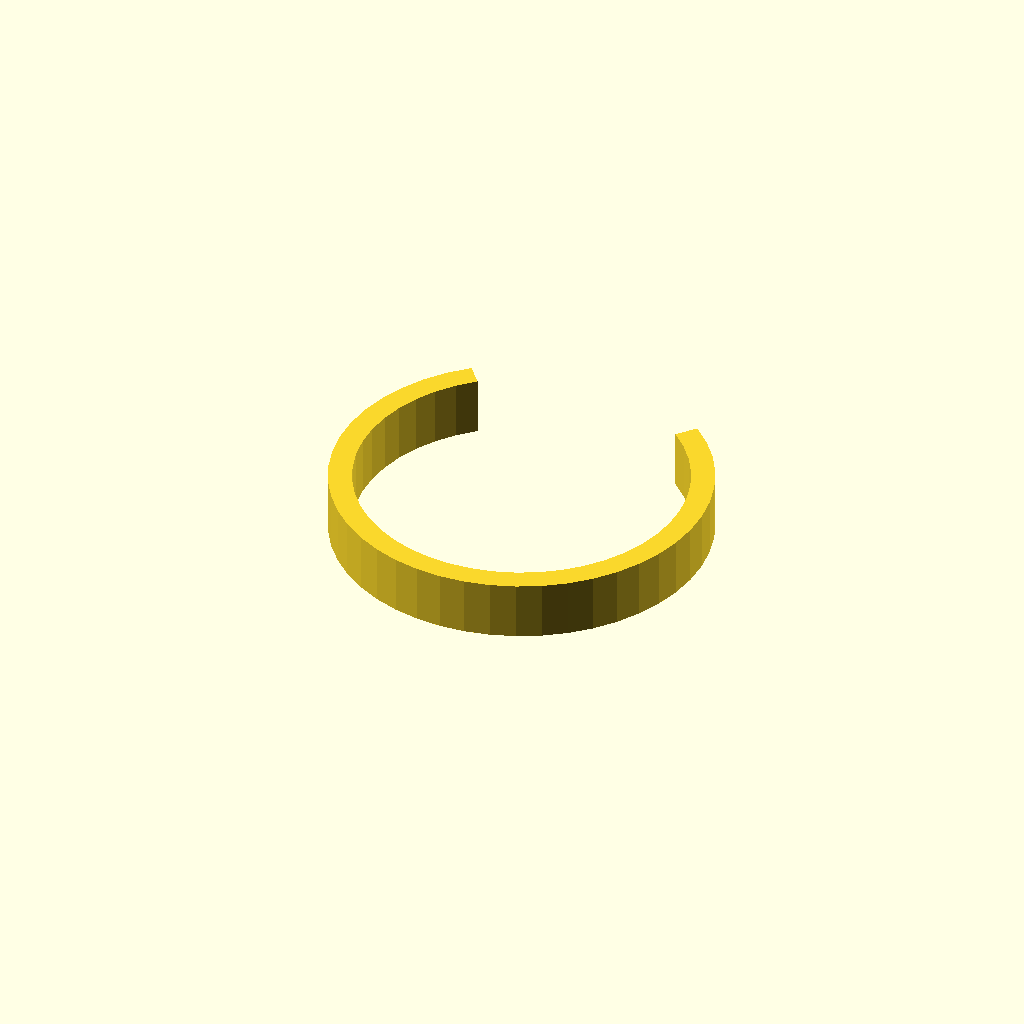
Cell 1 — every parameter at its default value.
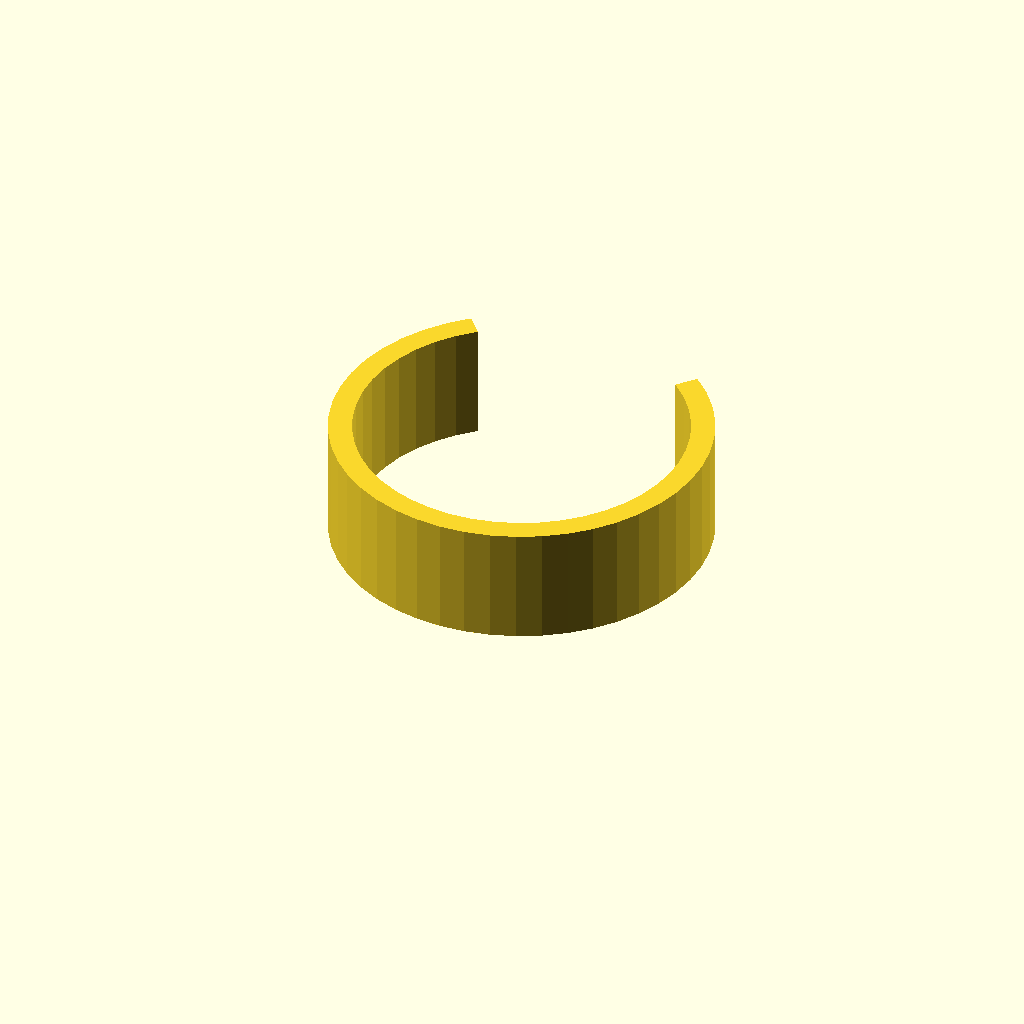
Cell 2: the same model with clip_w = 20.
All cells are drawn from one camera (rotation 55°, 0°, 25°, orthographic, colour scheme Cornfield), so only the parameter changes between them.
The OpenSCAD source (optional_data/data/gen3/springclamps/part_0071.scad):
$fn = 32;

// ----------------------------------------------------------------------
// Spring clip: 64 mm outside, 4 mm band, 80 degree opening
// ----------------------------------------------------------------------

// --- parameters (mm) ---
outer_r = 32;             // clip outside radius
inner_r = 28;             // clip bore radius
band = 4;                 // band thickness
clip_w = 10;              // clip width
opening = 80;             // opening angle

clip_profile = [[-20.569, 24.513], [-23.697, 21.504], [-26.39, 18.099], [-28.596, 14.362], [-30.277, 10.359], [-31.4, 6.167], [-31.946, 1.861], [-31.904, -2.48], [-31.275, -6.775], [-30.07, -10.945], [-28.312, -14.913], [-26.034, -18.608], [-23.276, -21.96], [-20.09, -24.908], [-16.534, -27.397], [-12.675, -29.383], [-8.582, -30.828], [-4.331, -31.706], [0, -32], [4.331, -31.706], [8.582, -30.828], [12.675, -29.383], [16.534, -27.397], [20.09, -24.908], [23.276, -21.96], [26.034, -18.608], [28.312, -14.913], [30.07, -10.945], [31.275, -6.775], [31.904, -2.48], [31.946, 1.861], [31.4, 6.167], [30.277, 10.359], [28.596, 14.362], [26.39, 18.099], [23.697, 21.504], [20.569, 24.513], [17.998, 21.449], [20.735, 18.816], [23.091, 15.837], [25.022, 12.566], [26.492, 9.065], [27.475, 5.396], [27.953, 1.628], [27.916, -2.17], [27.365, -5.928], [26.311, -9.577], [24.773, -13.049], [22.779, -16.282], [20.366, -19.215], [17.579, -21.794], [14.468, -23.973], [11.09, -25.71], [7.509, -26.974], [3.789, -27.742], [0, -28], [-3.789, -27.742], [-7.509, -26.974], [-11.09, -25.71], [-14.468, -23.973], [-17.579, -21.794], [-20.366, -19.215], [-22.779, -16.282], [-24.773, -13.049], [-26.311, -9.577], [-27.365, -5.928], [-27.916, -2.17], [-27.953, 1.628], [-27.475, 5.396], [-26.492, 9.065], [-25.022, 12.566], [-23.091, 15.837], [-20.735, 18.816], [-17.998, 21.449]];

difference() {
  union() {
    linear_extrude(height = clip_w) polygon(clip_profile);
  }
}
Parameter table extracted from the source (name, type, default, range or options):
outer_r: number, default 32
inner_r: number, default 28
band: number, default 4
clip_w: number, default 10
opening: number, default 80
